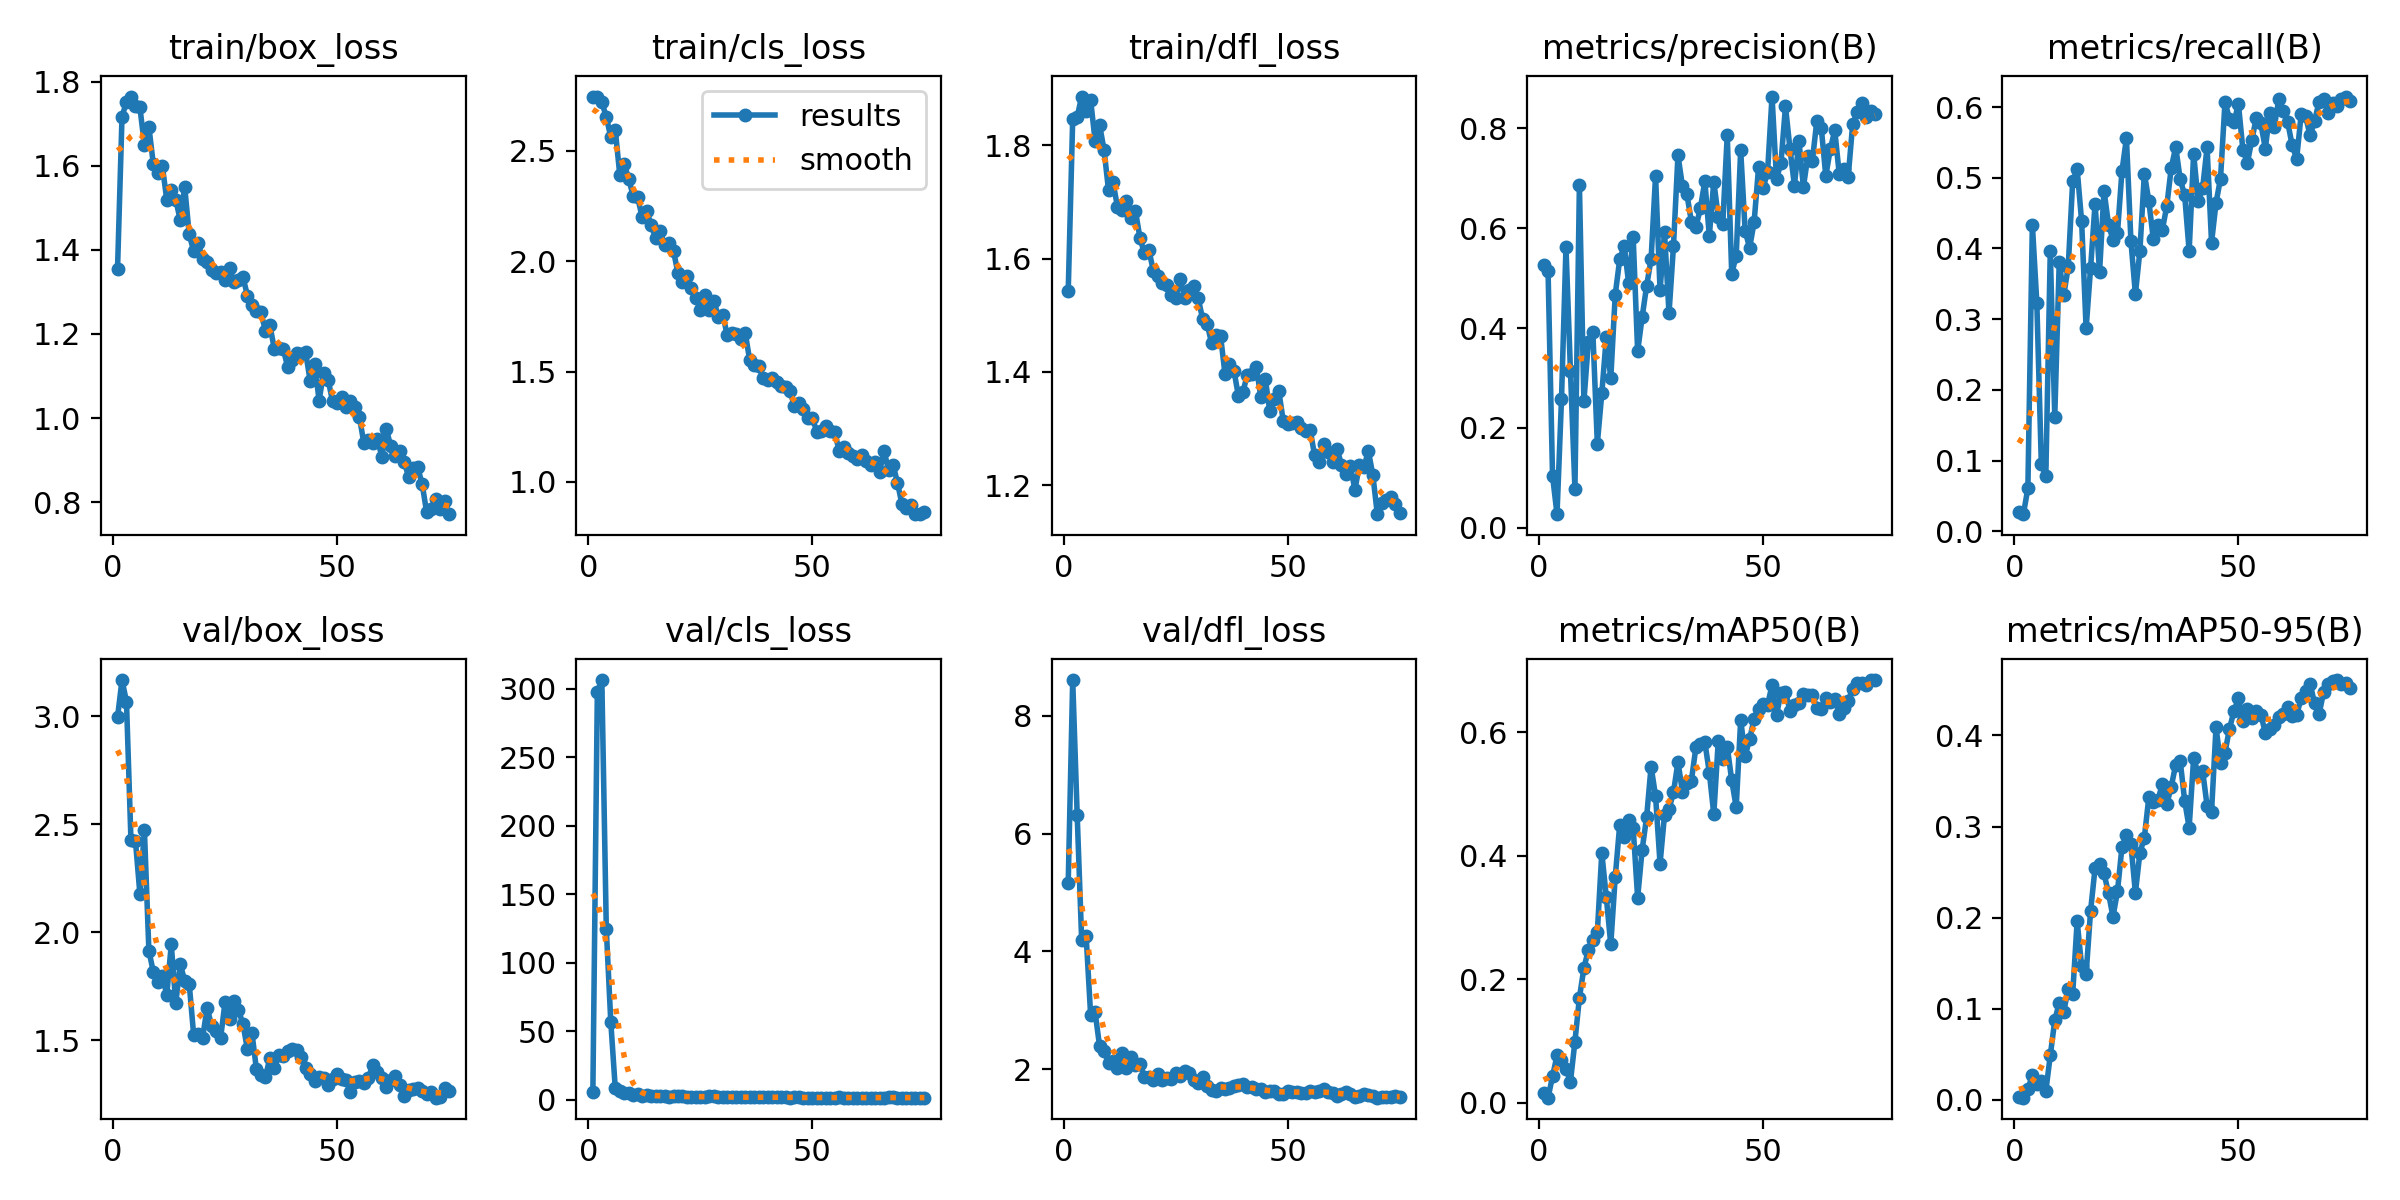

Source data for this figure (header and first rows):
epoch, time, train/box_loss, train/cls_loss, train/dfl_loss, metrics/precision(B), metrics/recall(B), metrics/mAP50(B), metrics/mAP50-95(B), val/box_loss, val/cls_loss, val/dfl_loss, lr/pg0, lr/pg1, lr/pg2
1, 241.3, 1.353, 2.746, 1.543, 0.5267, 0.02679, 0.016, 0.00302, 2.994, 5.615, 5.165, 0.001619, 0.001619, 0.06924
2, 434.2, 1.716, 2.743, 1.846, 0.5153, 0.02408, 0.00853, 0.00252, 3.167, 297.5, 8.607, 0.003242, 0.003242, 0.03753
3, 629.6, 1.752, 2.72, 1.85, 0.1046, 0.06079, 0.04282, 0.01161, 3.067, 306.3, 6.317, 0.004822, 0.004822, 0.005774
4, 855.7, 1.764, 2.654, 1.886, 0.02743, 0.4338, 0.07695, 0.02749, 2.425, 124.4, 4.193, 0.004802, 0.004802, 0.004802
5, 1112, 1.742, 2.562, 1.861, 0.2574, 0.3227, 0.07002, 0.01785, 2.424, 56.77, 4.262, 0.004736, 0.004736, 0.004736
6, 1336, 1.738, 2.595, 1.88, 0.5616, 0.09551, 0.05479, 0.02089, 2.176, 8.264, 2.925, 0.00467, 0.00467, 0.00467
7, 1561, 1.649, 2.393, 1.808, 0.3141, 0.07738, 0.03444, 0.00958, 2.473, 6.106, 2.968, 0.004604, 0.004604, 0.004604
8, 1777, 1.692, 2.442, 1.836, 0.07805, 0.3957, 0.09942, 0.04887, 1.915, 4.952, 2.391, 0.004538, 0.004538, 0.004538
9, 1967, 1.603, 2.373, 1.792, 0.6865, 0.1622, 0.1702, 0.08725, 1.816, 5.088, 2.313, 0.004472, 0.004472, 0.004472
10, 2183, 1.582, 2.296, 1.721, 0.2531, 0.3804, 0.218, 0.1067, 1.771, 3.077, 2.098, 0.004406, 0.004406, 0.004406
11, 2404, 1.6, 2.291, 1.735, 0.3723, 0.3335, 0.2482, 0.09676, 1.796, 4.114, 2.136, 0.00434, 0.00434, 0.00434
12, 2630, 1.518, 2.199, 1.691, 0.3922, 0.3736, 0.2633, 0.1218, 1.712, 2.795, 2.018, 0.004274, 0.004274, 0.004274
13, 2865, 1.543, 2.225, 1.686, 0.1687, 0.4948, 0.2763, 0.1163, 1.944, 3.462, 2.279, 0.004208, 0.004208, 0.004208
14, 3077, 1.519, 2.165, 1.702, 0.2692, 0.5119, 0.4047, 0.1962, 1.672, 2.817, 2.015, 0.004142, 0.004142, 0.004142
15, 3272, 1.471, 2.105, 1.671, 0.3814, 0.4383, 0.3333, 0.1464, 1.852, 2.664, 2.213, 0.004076, 0.004076, 0.004076
16, 3463, 1.549, 2.136, 1.685, 0.2992, 0.2868, 0.2567, 0.1381, 1.777, 2.739, 2.074, 0.00401, 0.00401, 0.00401
17, 3639, 1.437, 2.073, 1.637, 0.4671, 0.3724, 0.3659, 0.2077, 1.762, 2.703, 2.086, 0.003944, 0.003944, 0.003944
18, 3812, 1.397, 2.081, 1.609, 0.5376, 0.4635, 0.4502, 0.2545, 1.525, 2.145, 1.873, 0.003878, 0.003878, 0.003878
19, 3982, 1.417, 2.046, 1.615, 0.5646, 0.3663, 0.4299, 0.259, 1.528, 2.311, 1.875, 0.003812, 0.003812, 0.003812
20, 4156, 1.377, 1.945, 1.579, 0.4893, 0.4818, 0.4572, 0.2485, 1.513, 2.549, 1.809, 0.003746, 0.003746, 0.003746
21, 4329, 1.372, 1.906, 1.57, 0.5824, 0.4338, 0.4451, 0.2268, 1.652, 2.427, 1.917, 0.00368, 0.00368, 0.00368
22, 4502, 1.352, 1.934, 1.556, 0.3535, 0.4122, 0.3321, 0.201, 1.567, 2.246, 1.809, 0.003614, 0.003614, 0.003614
23, 4678, 1.344, 1.877, 1.554, 0.4214, 0.4218, 0.4097, 0.2289, 1.545, 2.197, 1.858, 0.003548, 0.003548, 0.003548
24, 4861, 1.348, 1.832, 1.537, 0.4844, 0.5092, 0.4622, 0.2775, 1.51, 2.01, 1.839, 0.003482, 0.003482, 0.003482
25, 5039, 1.328, 1.778, 1.531, 0.5379, 0.5559, 0.5445, 0.2905, 1.677, 1.998, 1.935, 0.003416, 0.003416, 0.003416
26, 5212, 1.356, 1.845, 1.564, 0.7049, 0.4106, 0.4966, 0.2804, 1.597, 1.963, 1.882, 0.00335, 0.00335, 0.00335
27, 5385, 1.324, 1.78, 1.531, 0.4757, 0.3355, 0.3872, 0.2273, 1.683, 2.458, 1.968, 0.003284, 0.003284, 0.003284
28, 5555, 1.329, 1.821, 1.545, 0.592, 0.3961, 0.4658, 0.2709, 1.64, 2.389, 1.943, 0.003218, 0.003218, 0.003218
29, 5724, 1.335, 1.749, 1.552, 0.4294, 0.506, 0.4756, 0.2879, 1.576, 2.041, 1.824, 0.003152, 0.003152, 0.003152
30, 5904, 1.291, 1.757, 1.531, 0.5645, 0.467, 0.5028, 0.3321, 1.459, 1.921, 1.774, 0.003086, 0.003086, 0.003086
31, 6079, 1.269, 1.665, 1.494, 0.746, 0.4129, 0.5521, 0.327, 1.536, 1.941, 1.871, 0.00302, 0.00302, 0.00302
32, 6263, 1.256, 1.677, 1.485, 0.6843, 0.4333, 0.5037, 0.3287, 1.367, 2.069, 1.708, 0.002954, 0.002954, 0.002954
33, 6441, 1.252, 1.669, 1.451, 0.6676, 0.4261, 0.5178, 0.3462, 1.341, 1.875, 1.654, 0.002888, 0.002888, 0.002888
34, 6615, 1.208, 1.646, 1.465, 0.6128, 0.4596, 0.5219, 0.3244, 1.329, 1.813, 1.625, 0.002822, 0.002822, 0.002822
35, 6785, 1.221, 1.677, 1.464, 0.6017, 0.514, 0.5754, 0.3437, 1.418, 1.8, 1.682, 0.002756, 0.002756, 0.002756
36, 6959, 1.165, 1.552, 1.396, 0.6399, 0.5433, 0.5806, 0.3679, 1.371, 1.684, 1.66, 0.00269, 0.00269, 0.00269
37, 7150, 1.167, 1.528, 1.414, 0.6941, 0.498, 0.5842, 0.3721, 1.431, 1.769, 1.688, 0.002624, 0.002624, 0.002624
38, 7329, 1.165, 1.526, 1.402, 0.5847, 0.4752, 0.5345, 0.3281, 1.425, 1.731, 1.722, 0.002558, 0.002558, 0.002558
39, 7508, 1.12, 1.469, 1.357, 0.6932, 0.3962, 0.4673, 0.2987, 1.449, 1.951, 1.734, 0.002492, 0.002492, 0.002492
40, 7681, 1.138, 1.462, 1.365, 0.6225, 0.5339, 0.5862, 0.3751, 1.46, 1.722, 1.749, 0.002426, 0.002426, 0.002426
41, 7851, 1.155, 1.469, 1.395, 0.6085, 0.4677, 0.5568, 0.3582, 1.455, 1.786, 1.698, 0.00236, 0.00236, 0.00236
42, 8027, 1.152, 1.451, 1.397, 0.7865, 0.4848, 0.5768, 0.3614, 1.421, 1.732, 1.696, 0.002294, 0.002294, 0.002294
43, 8201, 1.156, 1.435, 1.408, 0.509, 0.5428, 0.522, 0.3228, 1.372, 1.826, 1.662, 0.002228, 0.002228, 0.002228
44, 8373, 1.088, 1.431, 1.355, 0.5446, 0.4082, 0.4786, 0.3164, 1.343, 1.837, 1.657, 0.002162, 0.002162, 0.002162
45, 8539, 1.129, 1.412, 1.387, 0.7561, 0.4647, 0.6197, 0.4092, 1.312, 1.573, 1.62, 0.002096, 0.002096, 0.002096
46, 8731, 1.042, 1.343, 1.33, 0.5938, 0.4987, 0.5617, 0.3694, 1.33, 1.685, 1.622, 0.00203, 0.00203, 0.00203
47, 8911, 1.108, 1.358, 1.351, 0.561, 0.6069, 0.5889, 0.381, 1.325, 1.649, 1.638, 0.001964, 0.001964, 0.001964
48, 9083, 1.092, 1.331, 1.366, 0.6124, 0.5835, 0.6217, 0.4075, 1.291, 1.568, 1.581, 0.001898, 0.001898, 0.001898
49, 9264, 1.04, 1.291, 1.314, 0.7227, 0.5788, 0.6376, 0.4263, 1.323, 1.469, 1.585, 0.001832, 0.001832, 0.001832
50, 9448, 1.035, 1.289, 1.307, 0.6798, 0.6041, 0.6454, 0.4406, 1.343, 1.55, 1.636, 0.001766, 0.001766, 0.001766
51, 9629, 1.051, 1.228, 1.311, 0.7127, 0.5392, 0.6445, 0.4162, 1.322, 1.538, 1.621, 0.0017, 0.0017, 0.0017
52, 9815, 1.026, 1.229, 1.312, 0.8636, 0.5213, 0.676, 0.4294, 1.315, 1.507, 1.61, 0.001634, 0.001634, 0.001634
53, 9990, 1.041, 1.255, 1.301, 0.6984, 0.5534, 0.6281, 0.4194, 1.261, 1.567, 1.589, 0.001568, 0.001568, 0.001568
54, 10163, 1.027, 1.23, 1.296, 0.7315, 0.5851, 0.664, 0.4273, 1.308, 1.546, 1.6, 0.001502, 0.001502, 0.001502
55, 10334, 1.002, 1.225, 1.298, 0.8439, 0.5769, 0.6653, 0.4228, 1.313, 1.527, 1.623, 0.001436, 0.001436, 0.001436
56, 10506, 0.9402, 1.138, 1.253, 0.7591, 0.5413, 0.6346, 0.403, 1.303, 1.586, 1.616, 0.00137, 0.00137, 0.00137
57, 10689, 0.9474, 1.156, 1.241, 0.6853, 0.5918, 0.6433, 0.4074, 1.326, 1.476, 1.626, 0.001304, 0.001304, 0.001304
58, 10860, 0.9406, 1.131, 1.274, 0.7753, 0.5719, 0.6474, 0.4109, 1.386, 1.519, 1.663, 0.001238, 0.001238, 0.001238
59, 11033, 0.9516, 1.118, 1.258, 0.6824, 0.6108, 0.6623, 0.4206, 1.354, 1.513, 1.621, 0.001172, 0.001172, 0.001172
60, 11215, 0.908, 1.105, 1.241, 0.7445, 0.5939, 0.6603, 0.4236, 1.326, 1.504, 1.595, 0.001106, 0.001106, 0.001106
... 15 more rows
